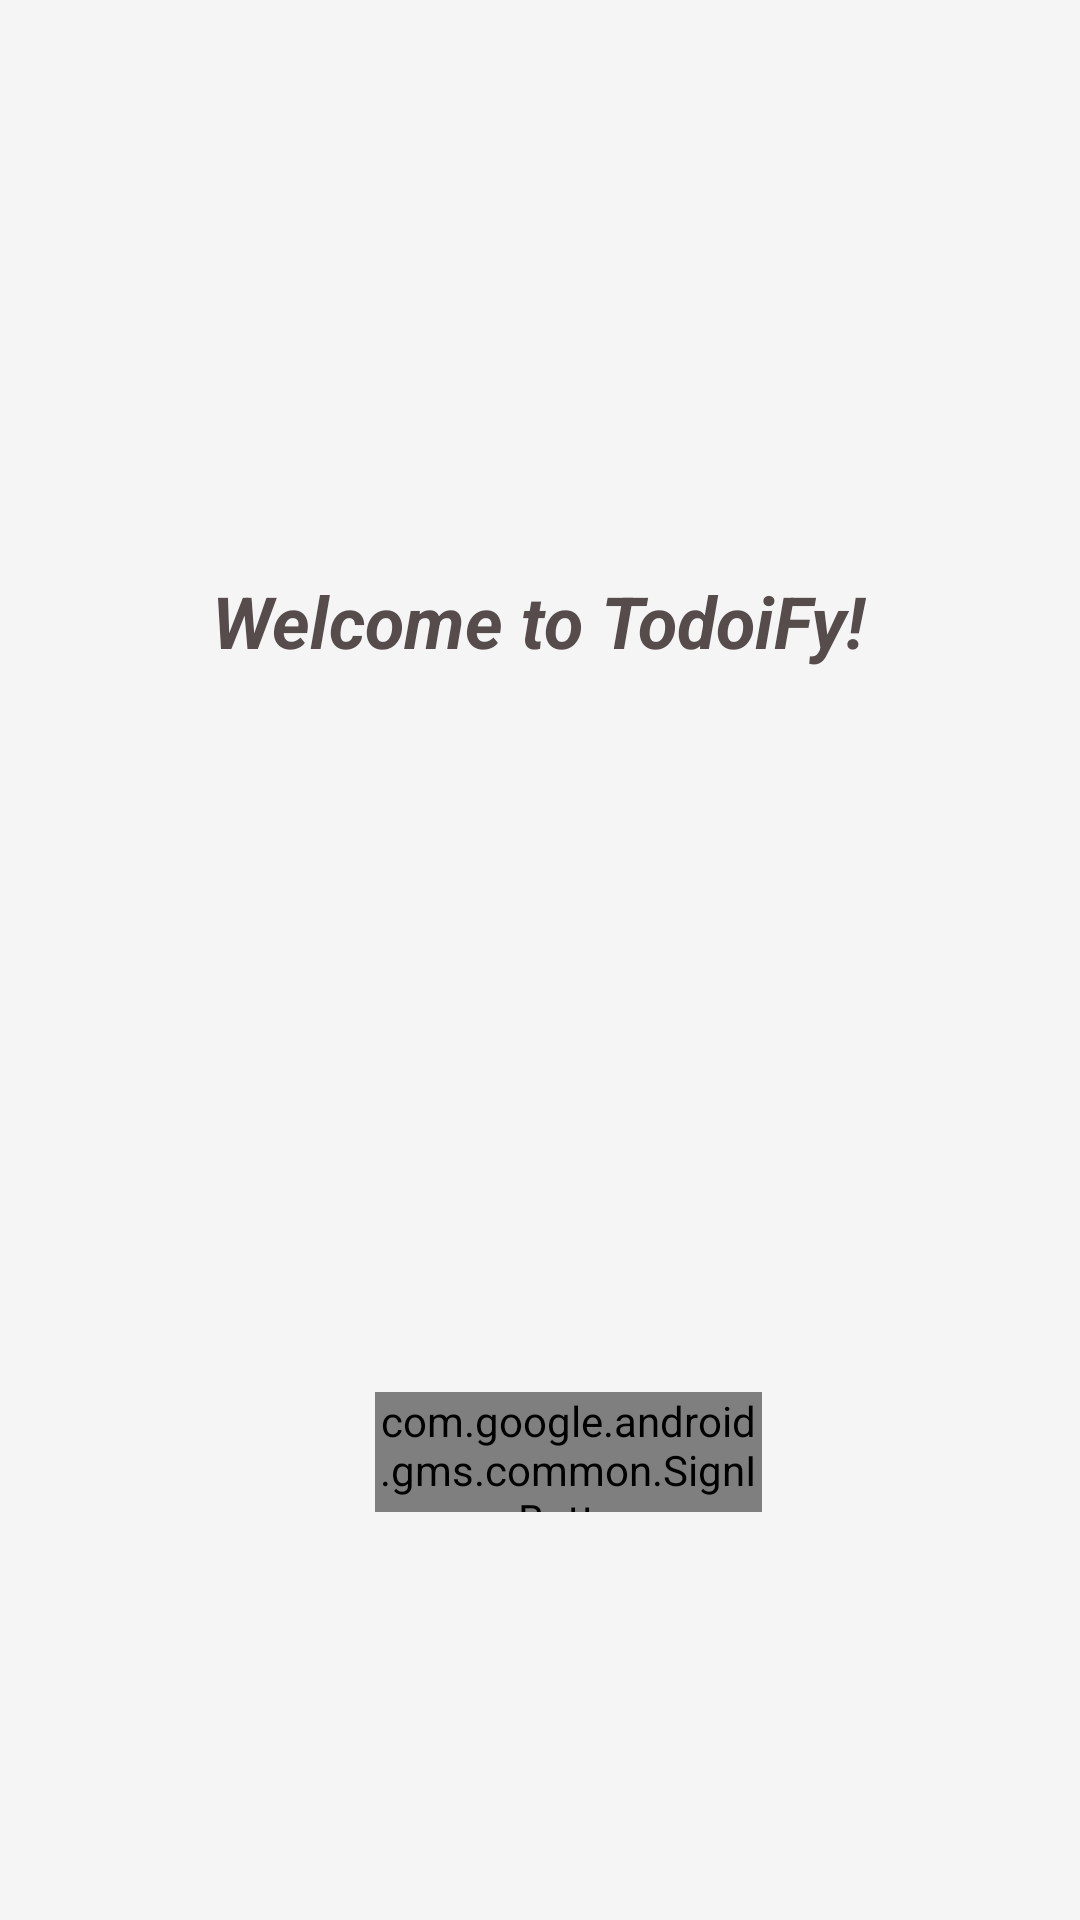

Android layout source for this screen:
<!-- AndroidManifest.xml: application theme Theme.App -->
<!-- res/layout/activity_ui.xml -->
<?xml version="1.0" encoding="utf-8"?>
<androidx.drawerlayout.widget.DrawerLayout xmlns:android="http://schemas.android.com/apk/res/android"
    xmlns:app="http://schemas.android.com/apk/res-auto"
    xmlns:tools="http://schemas.android.com/tools"
    android:id="@+id/drawer_layout"
    android:layout_width="match_parent"
    android:layout_height="match_parent"
    android:fitsSystemWindows="true"
    tools:openDrawer="start">

    <com.google.android.material.appbar.MaterialToolbar
        android:id="@+id/toolbar"
        android:layout_width="match_parent"
        android:layout_height="?attr/actionBarSize"
        android:background="?attr/colorPrimary"/>

    <androidx.constraintlayout.widget.ConstraintLayout xmlns:android="http://schemas.android.com/apk/res/android"
        xmlns:app="http://schemas.android.com/apk/res-auto"
        xmlns:tools="http://schemas.android.com/tools"
        android:layout_width="match_parent"
        android:layout_height="match_parent"
        android:padding="16dp"
        tools:context=".AuthActivity">
        

        

        

        <ImageView
            android:id="@+id/image_logo"
            android:layout_width="wrap_content"
            android:layout_height="wrap_content"
            android:layout_alignParentStart="true"
            android:layout_alignParentEnd="true"
            android:layout_alignParentBottom="true"
            app:layout_constraintBottom_toBottomOf="parent"
            app:layout_constraintEnd_toEndOf="parent"
            app:layout_constraintStart_toStartOf="parent"
            app:layout_constraintTop_toTopOf="parent"
            android:layout_marginStart="163dp"
            android:layout_marginEnd="176dp"
            android:layout_marginBottom="466dp"
            android:src="@mipmap/ic_launcher_round" />


        <Button
            android:id="@+id/button_email_sign_in"
            android:layout_width="234dp"
            android:layout_height="50dp"
            android:layout_alignParentStart="true"
            android:layout_alignParentTop="true"
            android:layout_alignParentEnd="true"
            android:layout_alignParentBottom="true"
            android:layout_marginHorizontal="32dp"
            android:layout_marginStart="75dp"
            android:layout_marginTop="440dp"
            android:layout_marginEnd="92dp"
            android:layout_marginBottom="243dp"
            android:background="@drawable/gs_rounded_corner"
            android:text="Email Sign In"
            android:textColor="@android:color/black"
            app:layout_constraintBottom_toBottomOf="parent"
            app:layout_constraintEnd_toEndOf="parent"
            app:layout_constraintHorizontal_bias="0.0"
            app:layout_constraintStart_toStartOf="parent"
            app:layout_constraintTop_toTopOf="parent"
            app:layout_constraintVertical_bias="1.0" />

        <com.google.android.gms.common.SignInButton
            android:id="@+id/button_google_sign_in"
            android:layout_width="129dp"
            android:layout_height="40dp"
            android:background="@drawable/gs_rounded_corner"
            android:text="Sign In"
            app:layout_constraintBottom_toBottomOf="parent"
            app:layout_constraintEnd_toEndOf="parent"
            app:layout_constraintHorizontal_bias="0.548"
            app:layout_constraintStart_toStartOf="parent"
            app:layout_constraintTop_toTopOf="parent"
            app:layout_constraintVertical_bias="0.789" />

        <TextView
            android:id="@+id/textView_welcome"
            android:layout_width="wrap_content"
            android:layout_height="wrap_content"
            android:paddingStart="16dp"
            android:paddingTop="8dp"
            android:paddingEnd="16dp"
            android:paddingBottom="8dp"
            android:text="Welcome to TodoiFy!"
            android:textColor="#564C4C"
            android:textSize="24sp"
            android:textStyle="bold|italic"
            app:layout_constraintBottom_toBottomOf="parent"
            app:layout_constraintEnd_toEndOf="parent"
            app:layout_constraintHorizontal_bias="0.497"
            app:layout_constraintStart_toStartOf="parent"
            app:layout_constraintTop_toTopOf="parent"
            app:layout_constraintVertical_bias="0.298" />


        
        

    </androidx.constraintlayout.widget.ConstraintLayout>


    
    <com.google.android.material.navigation.NavigationView
        android:id="@+id/nav_view"
        android:layout_width="wrap_content"
        android:layout_height="match_parent"
        android:layout_gravity="start"
        app:menu="@menu/menu_drawer"/>

</androidx.drawerlayout.widget.DrawerLayout>
<!-- resources referenced by this layout -->
<resources>
  <!-- mipmap ic_launcher_round: webp bitmap (mipmap-hdpi, 4250 bytes) -->
  <style name="Theme.App" parent="Theme.AppCompat.DayNight.NoActionBar">
      </style>
</resources>
